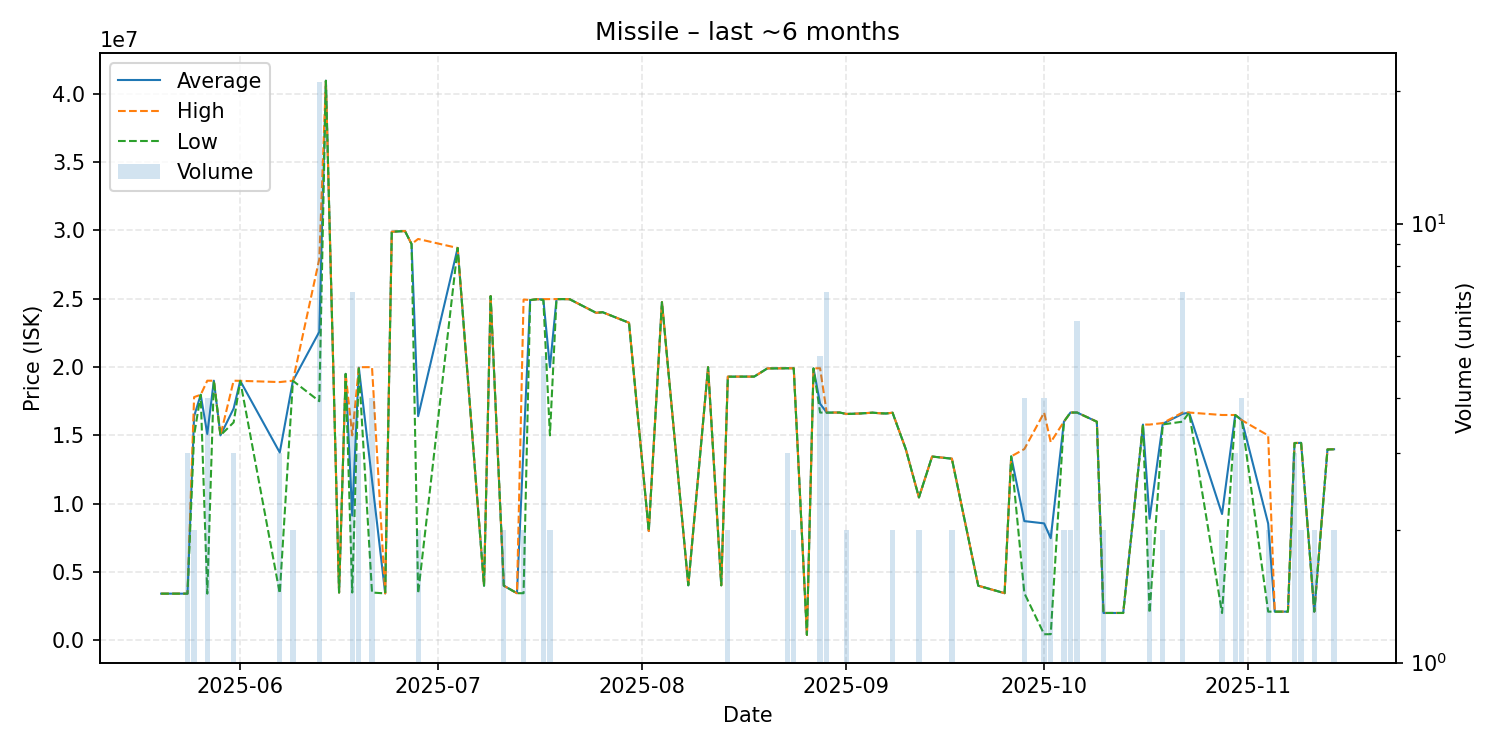

The data file committed next to this chart (first rows):
date, average, highest, lowest, order_count, volume
2025-05-20, 3418000, 3418000, 3418000, 1, 1
2025-05-24, 3418667, 3419000, 3418000, 2, 3
2025-05-25, 16400000, 17800000, 15000000, 2, 2
2025-05-26, 17970000, 17970000, 17970000, 1, 1
2025-05-27, 15104500, 19000000, 3418000, 3, 4
2025-05-28, 19000000, 19000000, 19000000, 1, 1
2025-05-29, 15000000, 15000000, 15000000, 1, 1
2025-05-31, 16966667, 19000000, 15950000, 3, 3
2025-06-01, 18990000, 18990000, 18990000, 1, 1
2025-06-07, 13746000, 18900000, 3438000, 3, 3
2025-06-09, 18995000, 19000000, 18990000, 2, 2
2025-06-13, 22578952, 27900000, 17500000, 10, 21
2025-06-14, 40950000, 40950000, 40950000, 1, 1
2025-06-16, 3500000, 3500000, 3500000, 1, 1
2025-06-17, 19500000, 19500000, 19500000, 1, 1
2025-06-18, 9132429, 15000000, 3500000, 5, 7
2025-06-19, 19956667, 19990000, 19890000, 3, 3
2025-06-21, 11745000, 19990000, 3500000, 3, 4
2025-06-23, 3437000, 3437000, 3437000, 1, 1
2025-06-24, 29900000, 29900000, 29900000, 1, 1
2025-06-26, 29950000, 29950000, 29950000, 1, 1
2025-06-27, 29000000, 29000000, 29000000, 1, 1
2025-06-28, 16404500, 29370000, 3439000, 2, 2
2025-07-04, 28710000, 28710000, 28710000, 1, 1
2025-07-08, 4000000, 4000000, 4000000, 1, 1
2025-07-09, 25190000, 25190000, 25190000, 1, 1
2025-07-11, 4000000, 4000000, 4000000, 1, 2
2025-07-13, 3451000, 3451000, 3451000, 1, 1
2025-07-14, 14195500, 24940000, 3451000, 2, 2
2025-07-15, 24900000, 24900000, 24900000, 1, 1
2025-07-16, 24960000, 24960000, 24960000, 1, 1
2025-07-17, 24952000, 24965000, 24900000, 3, 5
2025-07-18, 19985000, 24970000, 15000000, 2, 2
2025-07-19, 24970000, 24970000, 24970000, 1, 1
2025-07-20, 24970000, 24970000, 24970000, 1, 1
2025-07-21, 24960000, 24960000, 24960000, 1, 1
2025-07-25, 23970000, 23970000, 23970000, 1, 1
2025-07-26, 24010000, 24010000, 24010000, 1, 1
2025-07-30, 23240000, 23240000, 23240000, 1, 1
2025-08-02, 8000000, 8000000, 8000000, 1, 1
2025-08-04, 24750000, 24750000, 24750000, 1, 1
2025-08-08, 4029000, 4029000, 4029000, 1, 1
2025-08-11, 19990000, 19990000, 19990000, 1, 1
2025-08-13, 4029000, 4029000, 4029000, 1, 1
2025-08-14, 19295000, 19300000, 19290000, 2, 2
2025-08-17, 19300000, 19300000, 19300000, 1, 1
2025-08-18, 19300000, 19300000, 19300000, 1, 1
2025-08-20, 19900000, 19900000, 19900000, 1, 1
2025-08-21, 19900000, 19900000, 19900000, 1, 1
2025-08-23, 19910000, 19910000, 19910000, 3, 3
2025-08-24, 19910000, 19910000, 19910000, 2, 2
2025-08-26, 402000, 402000, 402000, 1, 1
2025-08-27, 19900000, 19900000, 19900000, 1, 1
2025-08-28, 17318000, 19910000, 16670000, 4, 5
2025-08-29, 16668571, 16670000, 16660000, 3, 7
2025-08-31, 16670000, 16670000, 16670000, 1, 1
2025-09-01, 16565000, 16570000, 16560000, 2, 2
2025-09-03, 16600000, 16600000, 16600000, 1, 1
2025-09-05, 16660000, 16660000, 16660000, 1, 1
2025-09-06, 16620000, 16620000, 16620000, 1, 1
... 35 more rows
